Run: headless pygame with SDL's dummy video driver; simulated clock (each Clock.tick advances the game by its frame time, no real sleeping); random seed 0; keys injected as events and as key.get_pressed() state; no mouse input.
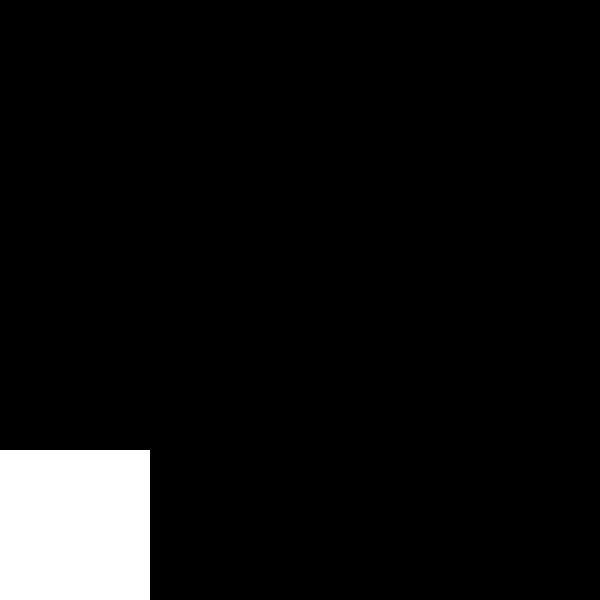
Frame 1 of 4 · flips 1–60 · no input
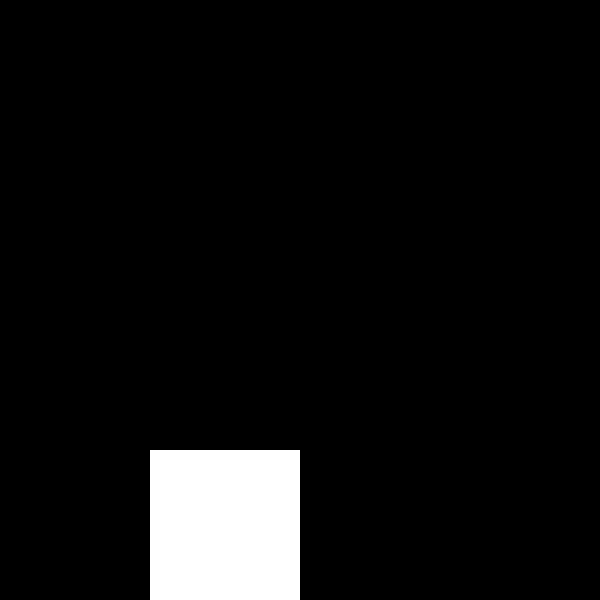
Frame 2 of 4 · flips 61–180 · tapped SPACE, RETURN · held RIGHT (→), D
Frame 3 of 4 · flips 181–300 · held DOWN (↓), S · screen unchanged from frame 2, image omitted
Frame 4 of 4 · flips 301–420 · held LEFT (←), A, UP (↑), W · screen same as frame 1, image omitted

The pygame program that drew these frames:

import pygame

BLACK = (0, 0, 0)
WHITE = (255, 255, 255)
FPS = 60
RES = W, H = (600,600)

center_x = W // 2
center_y = H // 2

#road quantity
r_q = 4
pixel_w = W // r_q

pygame.init()

player = pygame.Surface((pixel_w,200))
player.fill(WHITE)
player_x = 0

screen = pygame.display.set_mode(RES)
clock = pygame.time.Clock()
font = pygame.font.SysFont('Arial', 40, bold=True)

def text_display(char, x, y, color):
    text = font.render(str(char), True, color)
    text_rect = text.get_rect(center=(x, y))
    screen.blit(text, text_rect)
right, left = 0, 0
running = True
while running:
    clock.tick(FPS)
    pygame.display.set_caption("main")
    screen.fill(BLACK)
    player_x += ((right+left) * pixel_w)
    right, left = 0, 0
    if player_x > W - pixel_w:
        player_x = W - pixel_w
    elif player_x < 0:
        player_x = 0
    screen.blit(player,(player_x,H-pixel_w))

    pygame.display.update()

    for event in pygame.event.get():
        if event.type == pygame.QUIT:
            running = False
        if event.type == pygame.KEYDOWN:
            if event.key == pygame.K_ESCAPE:
                running = False
            if event.key == pygame.K_RIGHT or event.key == pygame.K_d:
                right = 1
            if event.key == pygame.K_LEFT or  event.key == pygame.K_a:
                left = -1
pygame.quit()
